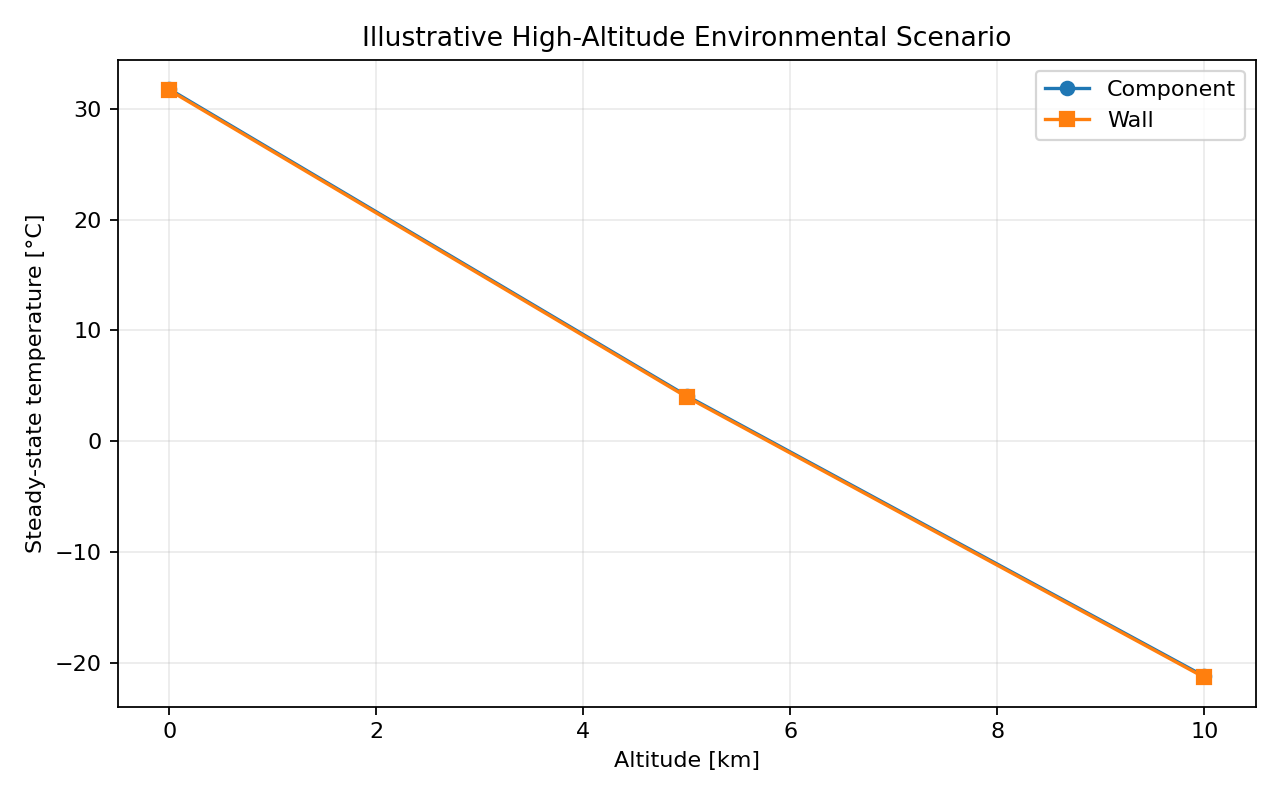

Data behind this chart, as committed beside it:
altitude_m, ambient_C, pressure_Pa, density_kg_per_m3, assumed_h_W_per_m2K, R_conv_K_per_W, component_ss_C, wall_ss_C, threshold_35C_s
0.0, 15.0, 101325, 1.225, 10.0, 3.333, 31.77, 31.67, 
5000, -17.5, 54020, 0.7361, 7.752, 4.3, 4.1, 4, 
10000, -50.0, 26436, 0.4127, 5.804, 5.743, -21.19, -21.29, 
